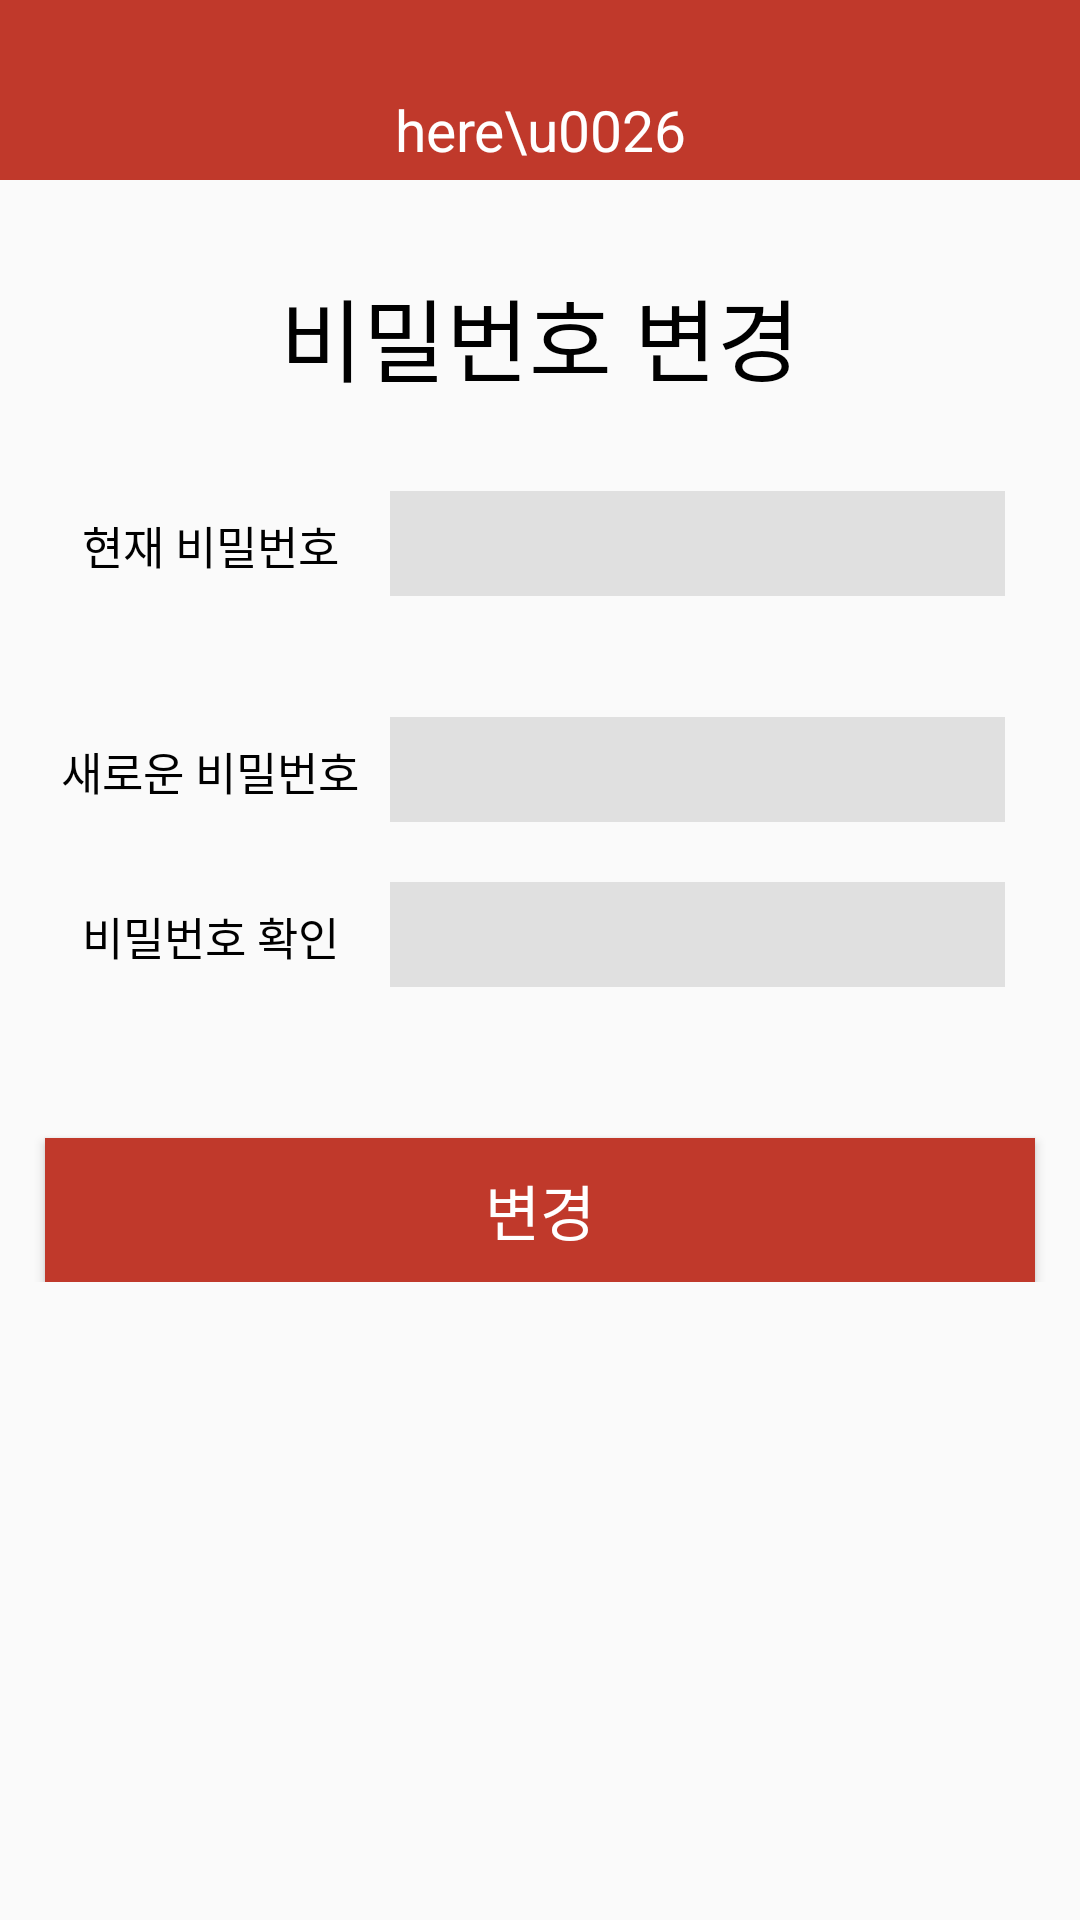

Here is an Android app screen rendered from its layout file. Give the layout XML and the strings, colors and styles it references.
<!-- AndroidManifest.xml: application theme AppTheme.noWindowBar -->
<!-- res/layout/activity_manager_changepwd.xml -->
<?xml version="1.0" encoding="utf-8"?>
<ScrollView
    xmlns:android="http://schemas.android.com/apk/res/android"
    xmlns:app="http://schemas.android.com/apk/res-auto"
    xmlns:tools="http://schemas.android.com/tools"
    android:layout_width="match_parent"
    android:layout_height="match_parent"
    tools:context=".ManagerChangepwdActivity">

    <LinearLayout
        android:layout_width="match_parent"
        android:layout_height="match_parent"
        android:orientation="vertical">

        <FrameLayout
            android:layout_width="match_parent"
            android:layout_height="60dp"
            android:background="#c0392b">

            <Button
                android:id="@+id/btn_back"
                android:layout_width="50dp"
                android:layout_height="50dp"
                android:background="@drawable/btn_back"
                android:layout_marginTop="5dp"/>

            <LinearLayout
                android:layout_width="100dp"
                android:layout_height="60dp"
                android:orientation="vertical"
                android:layout_gravity="center"
                android:gravity="center">

                <ImageView
                    android:layout_width="35dp"
                    android:layout_height="35dp"
                    android:src="@drawable/logo_img" />

                <TextView
                    android:layout_width="match_parent"
                    android:layout_height="wrap_content"
                    android:text="here\u0026now"
                    android:textSize="19dp"
                    android:textColor="#fff"
                    android:layout_marginTop="-5dp"
                    android:gravity="center"/>

            </LinearLayout>

        </FrameLayout>

        <TextView
            android:layout_width="match_parent"
            android:layout_height="wrap_content"
            android:text="비밀번호 변경"
            android:textColor="#000"
            android:textSize="30dp"
            android:gravity="center"
            android:layout_marginTop="30dp"/>

        <LinearLayout
            android:layout_width="match_parent"
            android:layout_height="wrap_content"
            android:orientation="horizontal"
            android:layout_marginTop="30dp"
            android:paddingLeft="10dp"
            android:paddingRight="25dp">

            <TextView
                android:layout_width="120dp"
                android:layout_height="wrap_content"
                android:text="현재 비밀번호"
                android:gravity="center"
                android:textColor="#000"
                android:textSize="15dp"/>

            <EditText
                android:id="@+id/et_pwd"
                android:layout_width="match_parent"
                android:layout_height="35dp"
                android:background="@drawable/edittext1"
                android:paddingLeft="10dp"
                android:inputType="textPassword" />

        </LinearLayout>

        <TextView
            android:id="@+id/tv_pwd"
            android:layout_width="match_parent"
            android:layout_height="wrap_content"
            android:textSize="15dp"
            android:gravity="center"
            android:textColor="#f00"/>

        <LinearLayout
            android:layout_width="match_parent"
            android:layout_height="wrap_content"
            android:orientation="horizontal"
            android:layout_marginTop="20dp"
            android:paddingLeft="10dp"
            android:paddingRight="25dp">

            <TextView
                android:layout_width="120dp"
                android:layout_height="wrap_content"
                android:text="새로운 비밀번호"
                android:gravity="center"
                android:textColor="#000"
                android:textSize="15dp"/>

            <EditText
                android:id="@+id/et_newpwd"
                android:layout_width="match_parent"
                android:layout_height="35dp"
                android:background="@drawable/edittext1"
                android:paddingLeft="10dp"
                android:inputType="textPassword" />

        </LinearLayout>

        <LinearLayout
            android:layout_width="match_parent"
            android:layout_height="wrap_content"
            android:orientation="horizontal"
            android:layout_marginTop="20dp"
            android:paddingLeft="10dp"
            android:paddingRight="25dp">

            <TextView
                android:layout_width="120dp"
                android:layout_height="wrap_content"
                android:text="비밀번호 확인"
                android:gravity="center"
                android:textColor="#000"
                android:textSize="15dp"/>

            <EditText
                android:id="@+id/et_confirmpwd"
                android:layout_width="match_parent"
                android:layout_height="35dp"
                android:background="@drawable/edittext1"
                android:paddingLeft="10dp"
                android:inputType="textPassword" />

        </LinearLayout>

        <TextView
            android:id="@+id/tv_newpwd"
            android:layout_width="match_parent"
            android:layout_height="wrap_content"
            android:textSize="15dp"
            android:gravity="center"
            android:textColor="#f00"/>

        <Button
            android:id="@+id/btn_change"
            android:layout_width="330dp"
            android:layout_height="wrap_content"
            android:layout_marginTop="30dp"
            android:layout_gravity="center"
            android:background="#c0392b"
            android:text="변경"
            android:textSize="20dp"
            android:textColor="#fff"/>

    </LinearLayout>

</ScrollView>
<!-- resources referenced by this layout -->
<resources>
  <!-- drawable edittext1 (drawable) -->
  <?xml version="1.0" encoding="utf-8"?>
  <shape
      xmlns:android="http://schemas.android.com/apk/res/android"
      android:shape="rectangle"
      android:padding="20dp">
  
      <solid android:color="#e0e0e0"/>
      <corners android:radius="0dp"/>
  
  </shape>
  <style name="AppTheme.noWindowBar">
          <item name="windowActionBar">false</item>
          <item name="windowNoTitle">true</item>
          <item name="android:statusBarColor">#000</item>
      </style>
</resources>
